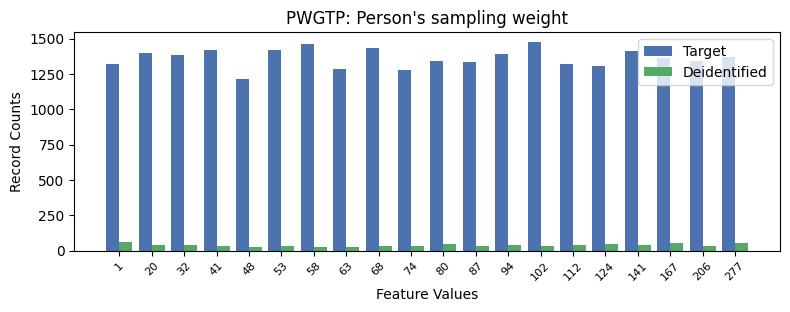

The table this chart was drawn from, first rows:
, PWGTP, count_target, count_deidentified
0, 13, 1473, 32
1, 6, 1459, 26
2, 8, 1430, 35
3, 5, 1421, 29
4, 3, 1416, 34
5, 16, 1411, 41
6, 1, 1395, 39
7, 12, 1391, 38
8, 2, 1387, 39
9, 19, 1369, 56
10, 17, 1360, 51
11, 18, 1344, 30
12, 10, 1343, 45
13, 11, 1336, 35
14, 14, 1321, 36
15, 0, 1317, 59
16, 15, 1303, 43
17, 7, 1283, 28
18, 9, 1280, 33
19, 4, 1214, 23
